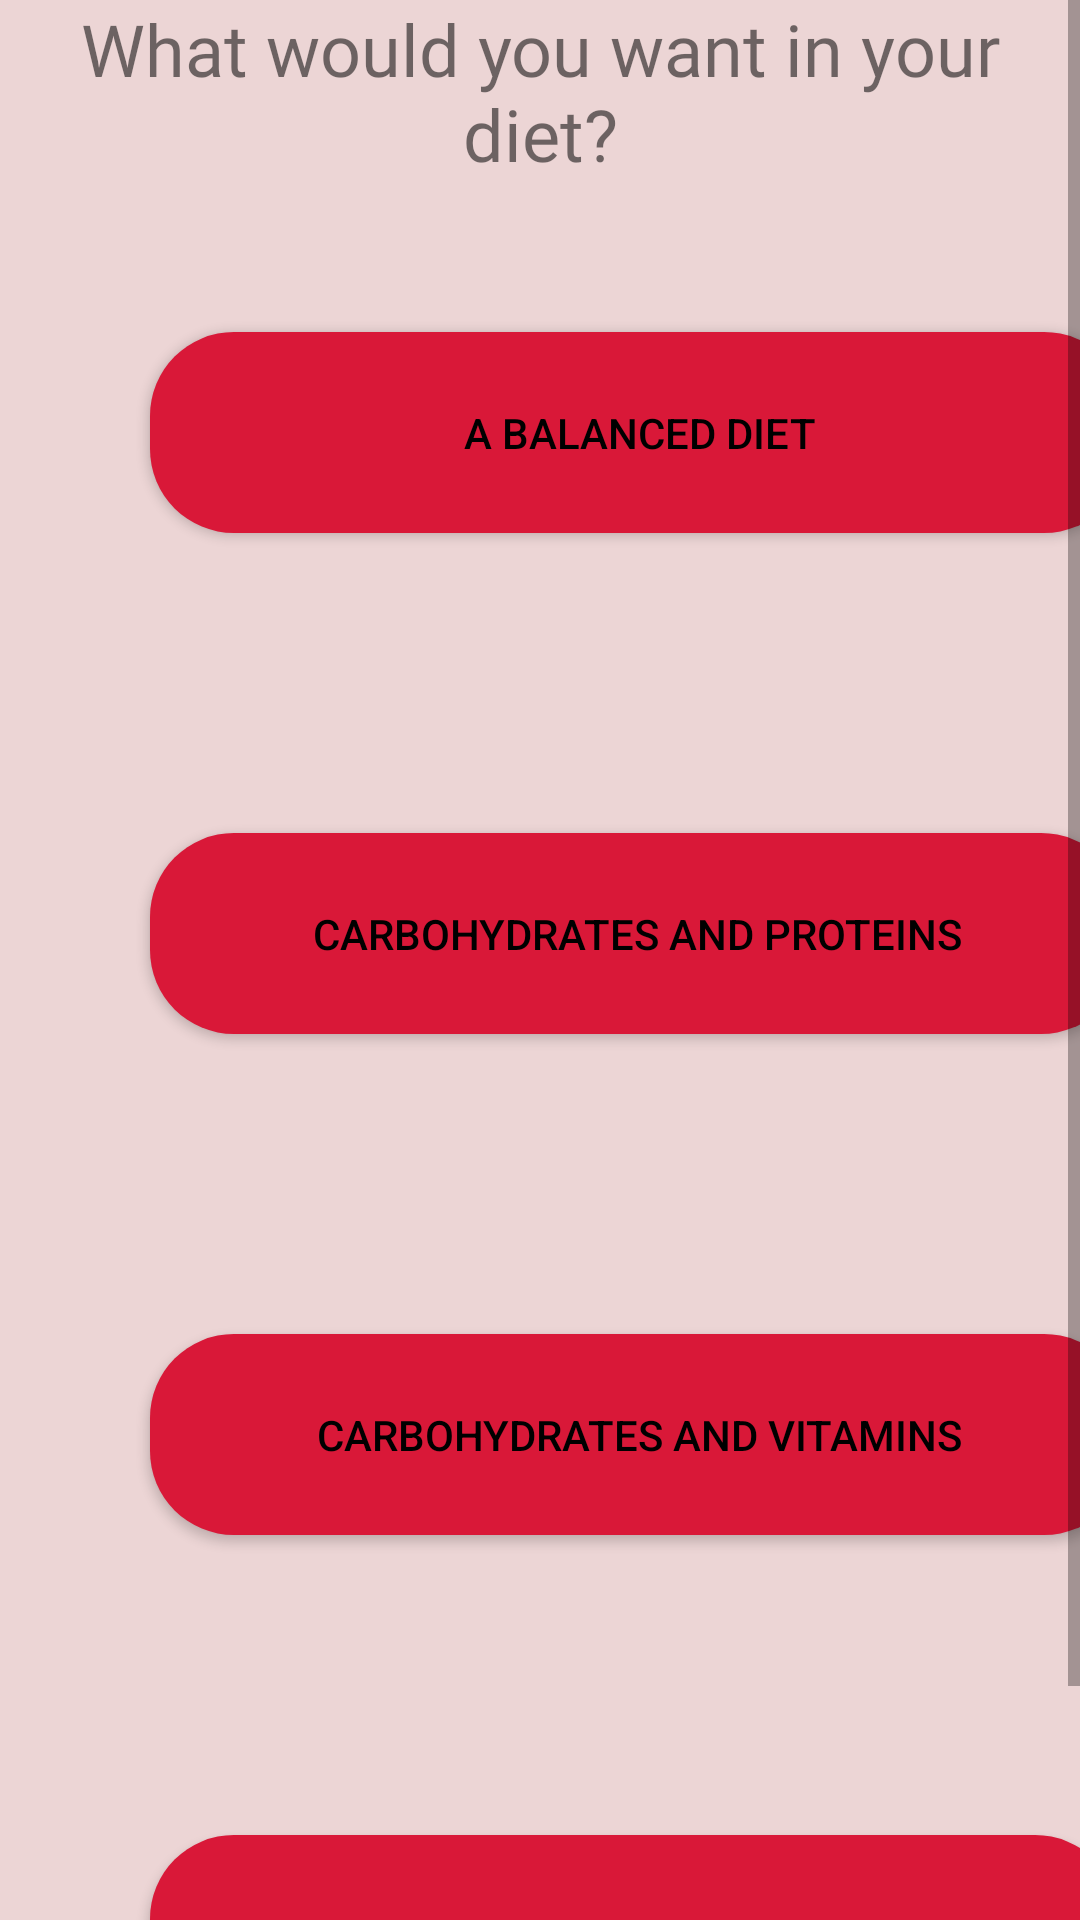

Layout XML and referenced resources for this Android screen:
<!-- AndroidManifest.xml: application theme AppTheme -->
<!-- res/layout/foodoption.xml -->
<ScrollView
xmlns:android="http://schemas.android.com/apk/res/android"
xmlns:app="http://schemas.android.com/apk/res-auto"
xmlns:tools="http://schemas.android.com/tools"
android:layout_width="wrap_content"
android:layout_height="wrap_content"
android:background="#ECD5D5"
tools:context=".foodoption">

<LinearLayout
    android:orientation="vertical"
    android:layout_width="match_parent"
    android:background="#ECD5D5"
    android:layout_height="match_parent">

    <TextView
        android:id="@+id/qw"
        android:layout_width="match_parent"
        android:layout_height="wrap_content"
        android:fontFamily="@font/croissant_one"
        android:text="What would you want in your diet?"
        android:textAlignment="center"
        android:textSize="24sp" />

    <Button
        android:id="@+id/balanced"
        android:layout_width="326dp"
        android:layout_height="67dp"
        android:layout_marginLeft="50dp"
        android:layout_marginTop="50dp"
        android:layout_marginRight="50dp"
        android:layout_marginBottom="50dp"
        android:background="@drawable/btn_rounded1"
        android:padding="18dip"
        android:text="a balanced diet"
        android:textColor="#000"
        android:textSize="14sp" />

    <Button
        android:id="@+id/cp"
        android:layout_width="325dp"
        android:layout_height="67dp"
        android:layout_marginLeft="50dp"
        android:layout_marginTop="50dp"
        android:layout_marginRight="50dp"
        android:layout_marginBottom="50dp"
        android:background="@drawable/btn_rounded1"
        android:padding="18dip"
        android:text="carbohydrates and proteins"
        android:textColor="#000"
        android:textSize="14sp" />

    <Button
        android:id="@+id/cv"
        android:layout_width="326dp"
        android:layout_height="67dp"
        android:layout_marginLeft="50dp"
        android:layout_marginTop="50dp"
        android:layout_marginRight="50dp"
        android:layout_marginBottom="50dp"
        android:background="@drawable/btn_rounded1"
        android:padding="18dip"
        android:text="carbohydrates and vitamins"
        android:textColor="#000"
        android:textSize="14sp" />

    <Button
        android:id="@+id/vp"
        android:layout_width="323dp"
        android:layout_height="67dp"
        android:layout_marginLeft="50dp"
        android:layout_marginTop="50dp"
        android:layout_marginRight="50dp"
        android:layout_marginBottom="50dp"
        android:background="@drawable/btn_rounded1"
        android:padding="18dip"
        android:text="vitamins and proteins"
        android:textColor="#000"
        android:textSize="14sp" />
</LinearLayout>
</ScrollView>
<!-- resources referenced by this layout -->
<resources>
  <!-- drawable btn_rounded1 (drawable) -->
  <?xml version="1.0" encoding="utf-8"?>
  <shape android:shape="rectangle" xmlns:android="http://schemas.android.com/apk/res/android">
      <solid android:color="#D91838"/>
      <corners android:radius="28dp"/>
  </shape>
  <style name="AppTheme" parent="Theme.AppCompat.Light.DarkActionBar">
          
          <item name="colorPrimary">@color/colorPrimary</item>
          <item name="colorPrimaryDark">@color/colorPrimaryDark</item>
          <item name="colorAccent">@color/colorAccent</item>
      </style>
  <color name="colorPrimary">#008577</color>
  <color name="colorPrimaryDark">#51AE7122</color>
  <color name="colorAccent">#D81B60</color>
</resources>
